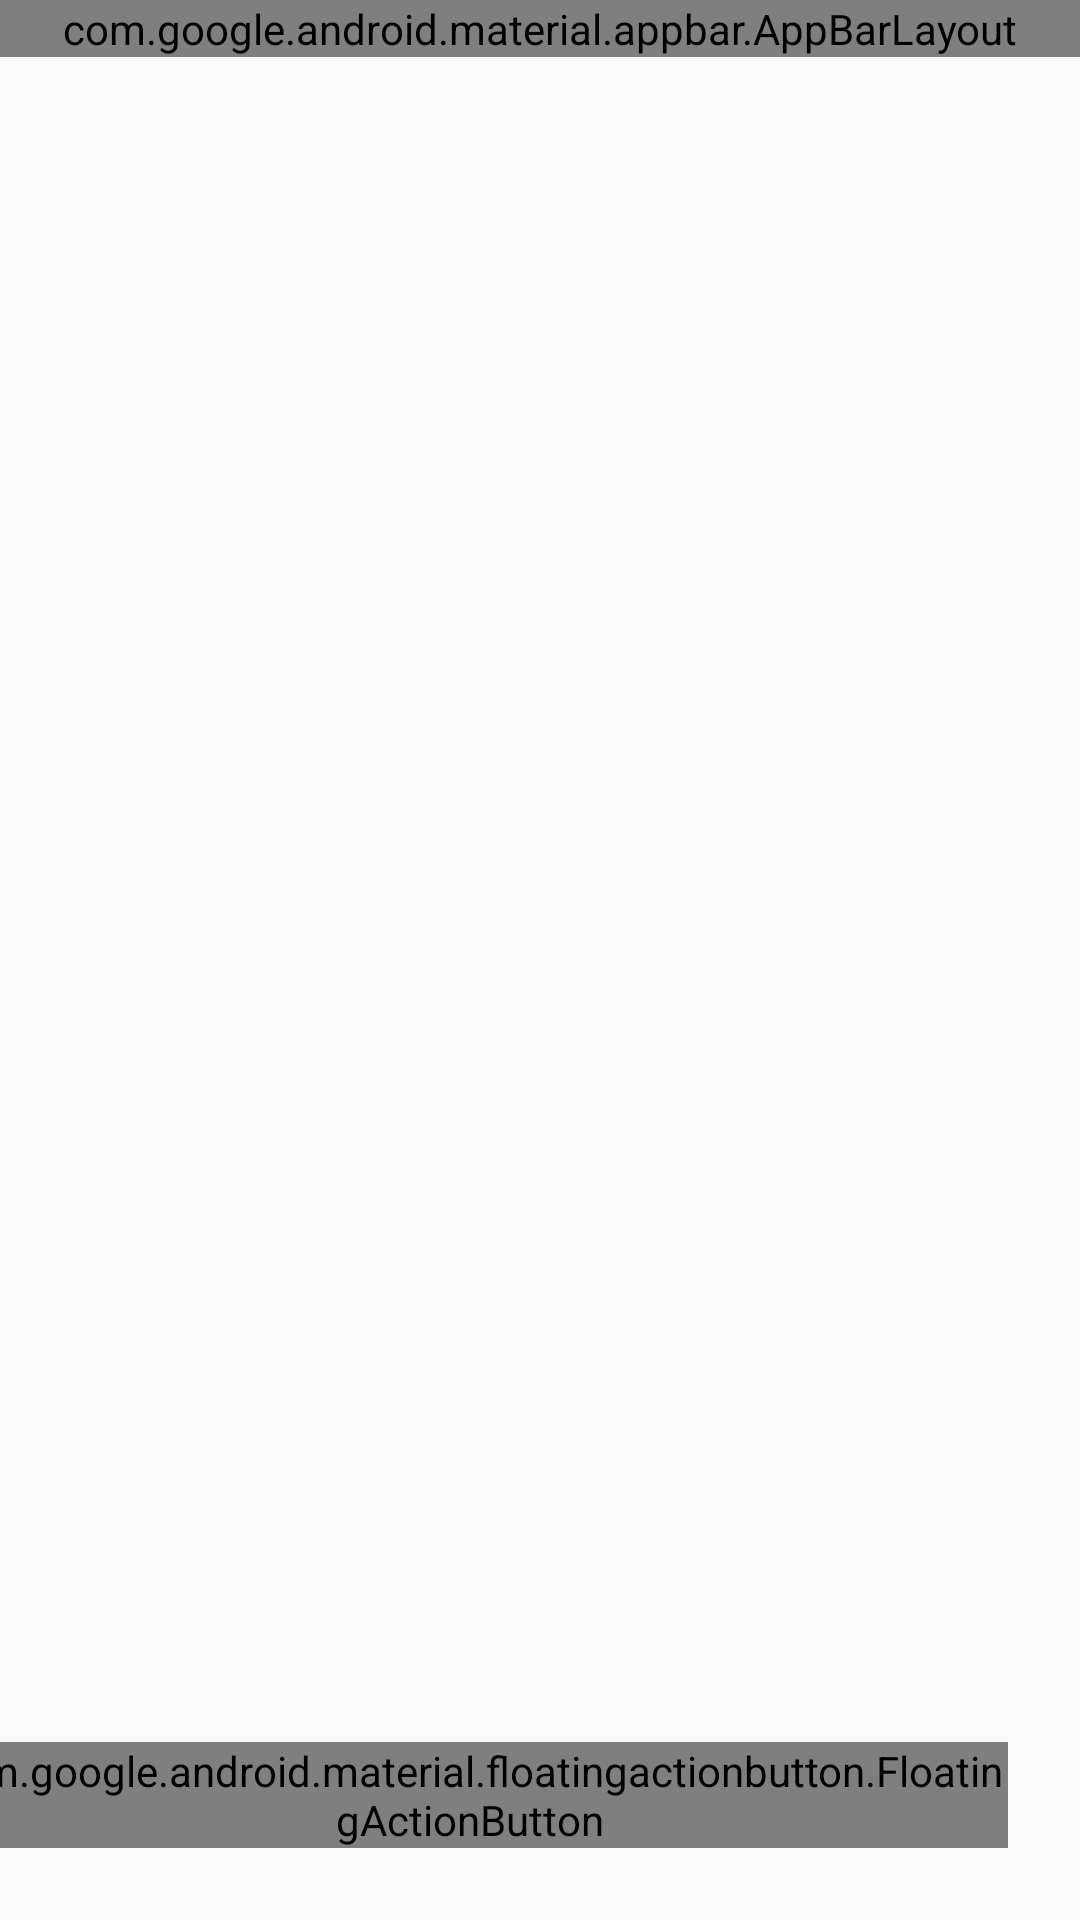

This screen was rendered from an Android layout file. Write that file and the resources it references.
<!-- AndroidManifest.xml: application theme android:Theme.Material.Light.NoActionBar -->
<!-- res/layout/activity_main.xml -->
<?xml version="1.0" encoding="utf-8"?>
<androidx.constraintlayout.widget.ConstraintLayout xmlns:android="http://schemas.android.com/apk/res/android"
    xmlns:app="http://schemas.android.com/apk/res-auto"
    android:layout_width="match_parent"
    android:layout_height="match_parent">

    <com.google.android.material.appbar.AppBarLayout
        android:id="@+id/appBar"
        android:layout_width="match_parent"
        android:layout_height="wrap_content"
        app:layout_constraintTop_toTopOf="parent">

        <androidx.appcompat.widget.Toolbar
            android:layout_width="match_parent"
            android:layout_height="?attr/actionBarSize"
            android:background="@color/purple_700"
            android:titleTextColor="@android:color/white"
            android:title="@string/app_name" />

    </com.google.android.material.appbar.AppBarLayout>

    <androidx.recyclerview.widget.RecyclerView
        android:id="@+id/recyclerView"
        android:layout_width="match_parent"
        android:layout_height="0dp"
        android:clipToPadding="false"
        android:paddingBottom="88dp"
        app:layout_constraintTop_toBottomOf="@id/appBar"
        app:layout_constraintBottom_toBottomOf="parent" />

    <TextView
        android:id="@+id/emptyView"
        android:layout_width="wrap_content"
        android:layout_height="wrap_content"
        android:text="@string/no_topics_yet"
        android:textSize="16sp"
        android:textColor="@color/gray_600"
        android:visibility="gone"
        app:layout_constraintTop_toBottomOf="@id/appBar"
        app:layout_constraintBottom_toBottomOf="parent"
        app:layout_constraintStart_toStartOf="parent"
        app:layout_constraintEnd_toEndOf="parent" />

    <com.google.android.material.floatingactionbutton.FloatingActionButton
        android:id="@+id/fabAdd"
        android:layout_width="wrap_content"
        android:layout_height="wrap_content"
        android:layout_margin="24dp"
        android:contentDescription="@string/add_topic"
        android:src="@drawable/ic_add"
        app:backgroundTint="@color/purple_700"
        app:tint="@android:color/white"
        app:layout_constraintBottom_toBottomOf="parent"
        app:layout_constraintEnd_toEndOf="parent" />

</androidx.constraintlayout.widget.ConstraintLayout>
<!-- resources referenced by this layout -->
<resources>
  <color name="gray_600">#757575</color>
  <color name="purple_700">#6A1B9A</color>
  <string name="add_topic">নতুন টপিক যুক্ত করুন</string>
  <string name="app_name">প্রশ্ন এনালিসিস</string>
  <string name="no_topics_yet">এখনো কোনো টপিক যুক্ত করা হয়নি।\n\u002B বাটনে ট্যাপ করে শুরু করুন।</string>
</resources>
